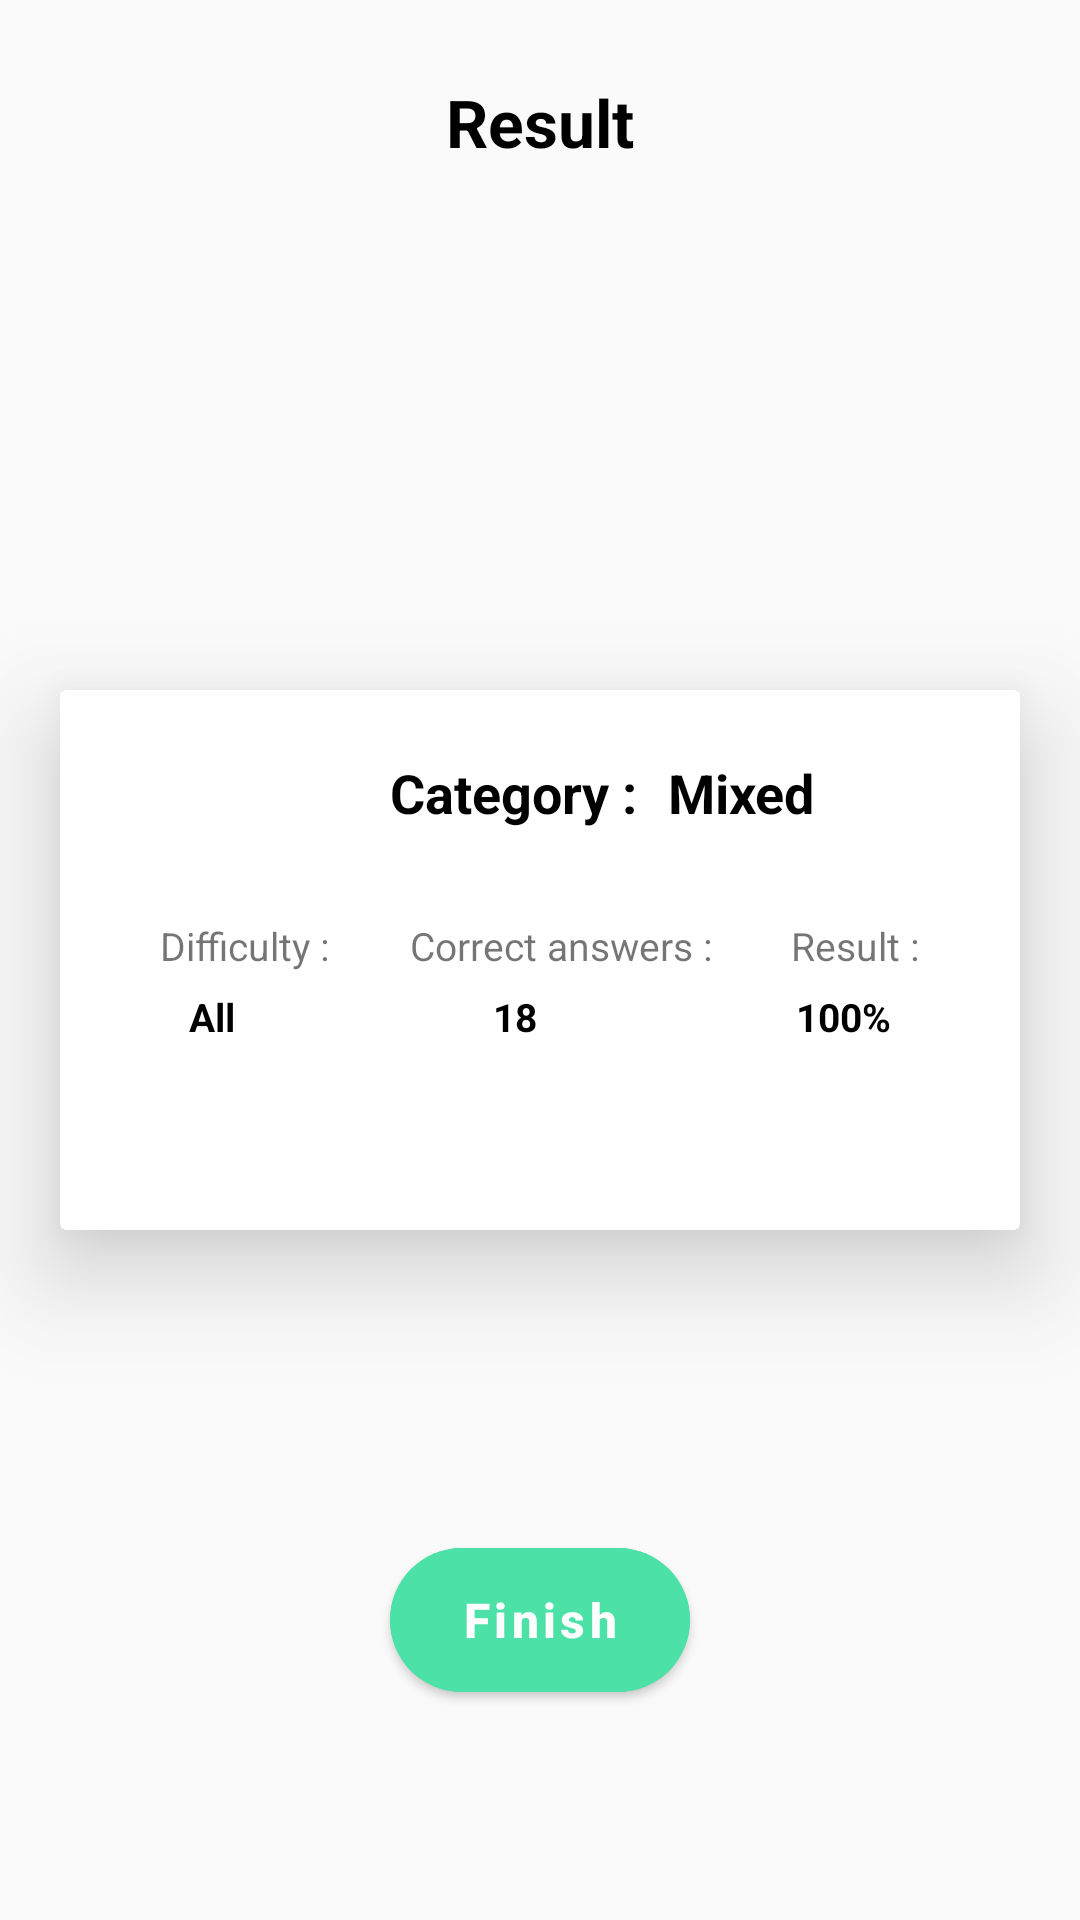

Here is an Android app screen rendered from its layout file. Give the layout XML and the strings, colors and styles it references.
<!-- AndroidManifest.xml: application theme Theme.QuizApp -->
<!-- res/layout/fragment_result.xml -->
<?xml version="1.0" encoding="utf-8"?>
<androidx.constraintlayout.widget.ConstraintLayout xmlns:android="http://schemas.android.com/apk/res/android"
    xmlns:app="http://schemas.android.com/apk/res-auto"
    xmlns:tools="http://schemas.android.com/tools"
    android:layout_width="match_parent"
    android:layout_height="match_parent"
    tools:context=".ui.task.ResultFragment">

    <TextView
        android:id="@+id/result"
        android:layout_width="wrap_content"
        android:layout_height="wrap_content"
        android:layout_marginTop="26dp"
        android:text="@string/result"
        android:textColor="@color/black"
        android:textSize="22sp"
        android:textStyle="bold"
        app:layout_constraintEnd_toEndOf="parent"
        app:layout_constraintStart_toStartOf="parent"
        app:layout_constraintTop_toTopOf="parent" />

    <ImageView
        android:layout_width="wrap_content"
        android:layout_height="wrap_content"
        android:layout_marginTop="24dp"
        android:src="@drawable/ic_done"
        app:layout_constraintEnd_toEndOf="parent"
        app:layout_constraintStart_toStartOf="parent"
        app:layout_constraintTop_toBottomOf="@id/result"
        tools:ignore="ContentDescription" />

    <androidx.cardview.widget.CardView
        android:id="@+id/cardView"
        android:layout_width="match_parent"
        android:layout_height="180dp"
        android:layout_marginHorizontal="20dp"
        app:cardElevation="20dp"
        app:layout_constraintBottom_toBottomOf="parent"
        app:layout_constraintTop_toTopOf="parent">

        <androidx.constraintlayout.widget.ConstraintLayout
            android:layout_width="match_parent"
            android:layout_height="match_parent">

            <TextView
                android:id="@+id/categoryTev"
                android:layout_width="wrap_content"
                android:layout_height="wrap_content"
                android:layout_marginStart="110dp"
                android:layout_marginTop="22dp"
                android:text="@string/categorywithtwopoints"
                android:textColor="@color/black"
                android:textSize="18sp"
                android:textStyle="bold"
                app:layout_constraintStart_toStartOf="parent"
                app:layout_constraintTop_toTopOf="parent" />

            <TextView
                android:layout_width="wrap_content"
                android:layout_height="wrap_content"
                android:layout_marginStart="10dp"
                android:layout_marginTop="22dp"
                android:text="@string/mixed"
                android:textColor="@color/black"
                android:textSize="18sp"
                android:textStyle="bold"
                app:layout_constraintStart_toEndOf="@+id/categoryTev"
                app:layout_constraintTop_toTopOf="parent" />

            <LinearLayout
                android:id="@+id/liner1"
                android:layout_width="match_parent"
                android:layout_height="wrap_content"
                android:layout_marginHorizontal="20dp"
                android:layout_marginTop="30dp"
                android:orientation="horizontal"
                app:layout_constraintTop_toBottomOf="@+id/categoryTev">

                <TextView
                    android:layout_width="wrap_content"
                    android:layout_height="wrap_content"
                    android:layout_weight="1"
                    android:text="@string/difficulty"
                    android:textAlignment="center"
                    android:textSize="13sp" />

                <TextView
                    android:layout_width="wrap_content"
                    android:layout_height="wrap_content"
                    android:layout_weight="1"
                    android:text="@string/correct_answerss"
                    android:textAlignment="center"
                    android:textSize="13sp" />

                <TextView
                    android:layout_width="wrap_content"
                    android:layout_height="wrap_content"
                    android:layout_weight="1"
                    android:text="@string/results"
                    android:textAlignment="center"
                    android:textSize="13sp" />

            </LinearLayout>

            <LinearLayout
                android:layout_width="match_parent"
                android:layout_height="wrap_content"
                android:layout_marginTop="6dp"
                android:orientation="horizontal"
                android:weightSum="3"
                app:layout_constraintTop_toBottomOf="@+id/liner1">

                <TextView
                    android:id="@+id/difficultyTvInResult"
                    android:layout_width="wrap_content"
                    android:layout_height="wrap_content"
                    android:layout_weight="1"
                    android:text="@string/all"
                    android:textAlignment="center"
                    android:textColor="@color/black"
                    android:textSize="13sp"
                    android:textStyle="bold" />

                <TextView
                    android:id="@+id/correctAnswerTvInResult"
                    android:layout_width="wrap_content"
                    android:layout_height="wrap_content"
                    android:layout_weight="1"
                    android:text="@string/_18"
                    android:textAlignment="center"
                    android:textColor="@color/black"
                    android:textSize="13sp"
                    android:textStyle="bold" />

                <TextView
                    android:id="@+id/resultTvInProcent"
                    android:layout_width="wrap_content"
                    android:layout_height="wrap_content"
                    android:layout_weight="1"
                    android:text="@string/_100"
                    android:textAlignment="center"
                    android:textColor="@color/black"
                    android:textSize="13sp"
                    android:textStyle="bold" />

            </LinearLayout>


        </androidx.constraintlayout.widget.ConstraintLayout>

    </androidx.cardview.widget.CardView>


    <com.google.android.material.button.MaterialButton
        app:cornerRadius="30dp"
        app:layout_constraintStart_toStartOf="parent"
        app:layout_constraintEnd_toEndOf="parent"
        android:layout_width="100dp"
        android:layout_height="60dp"
        android:backgroundTint="@color/green"
        android:text="@string/finish"
        android:textAllCaps="false"
        android:textSize="16sp"
        android:textStyle="bold"
        android:layout_marginTop="100dp"
        app:layout_constraintTop_toBottomOf="@id/cardView"
        />


</androidx.constraintlayout.widget.ConstraintLayout>
<!-- resources referenced by this layout -->
<resources>
  <color name="black">#FF000000</color>
  <color name="green">#4CE2A7</color>
  <string name="_100">100%</string>
  <string name="_18">18</string>
  <string name="all">All</string>
  <string name="categorywithtwopoints">Category : </string>
  <string name="correct_answerss">Correct answers :</string>
  <string name="difficulty">Difficulty :</string>
  <string name="finish">Finish</string>
  <string name="mixed">Mixed</string>
  <string name="result">Result</string>
  <string name="results">Result :</string>
  <style name="Theme.QuizApp" parent="Theme.MaterialComponents.DayNight.NoActionBar.Bridge">
          
          <item name="colorPrimary">@color/purple_500</item>
          <item name="colorPrimaryVariant">#00B30000</item>
          <item name="colorOnPrimary">@color/white</item>
          
          <item name="colorSecondary">@color/teal_200</item>
          <item name="colorSecondaryVariant">@color/teal_700</item>
          <item name="colorOnSecondary">@color/black</item>
          
          <item name="android:statusBarColor" tools:targetApi="l">?attr/colorPrimaryVariant</item>
          
      </style>
  <color name="purple_500">#FF6200EE</color>
  <color name="white">#FFFFFFFF</color>
  <color name="teal_200">#FF03DAC5</color>
  <color name="teal_700">#FF018786</color>
</resources>
